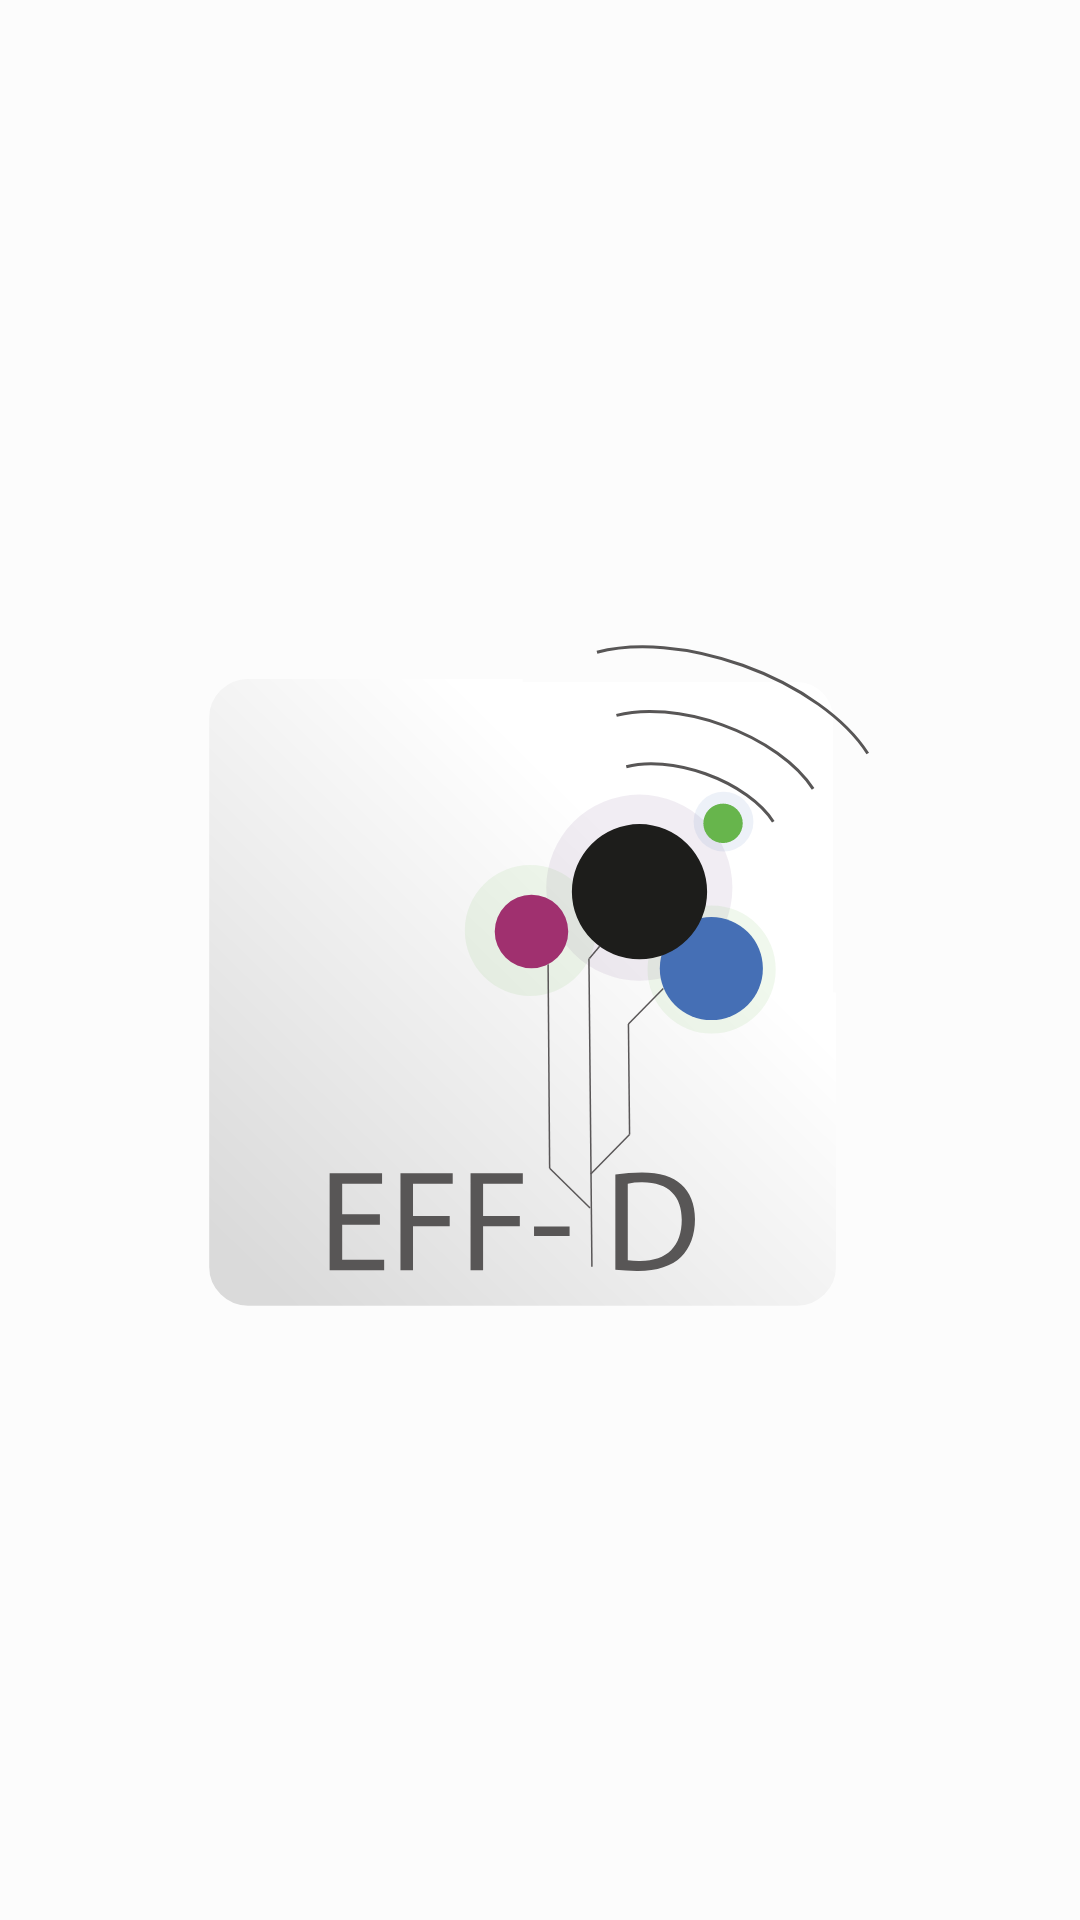

Produce the Android XML layout that renders to this screen, including the resource entries it uses.
<!-- AndroidManifest.xml: application theme AppTheme -->
<!-- res/layout/activity_splashscreen.xml -->
<?xml version="1.0" encoding="utf-8"?>

<androidx.constraintlayout.widget.ConstraintLayout xmlns:android="http://schemas.android.com/apk/res/android"
    xmlns:tools="http://schemas.android.com/tools"
    android:layout_width="match_parent"
    android:layout_height="match_parent"
    xmlns:app="http://schemas.android.com/apk/res-auto">

    <ImageView
        android:id="@+id/imageView"
        android:layout_width="wrap_content"
        android:layout_height="wrap_content"
        app:layout_constraintBottom_toBottomOf="parent"
        app:layout_constraintEnd_toEndOf="parent"
        app:layout_constraintStart_toStartOf="parent"
        app:layout_constraintTop_toTopOf="parent"
        app:srcCompat="@drawable/ic_logo_eff_id_03" />
</androidx.constraintlayout.widget.ConstraintLayout>
<!-- resources referenced by this layout -->
<resources>
  <!-- drawable ic_logo_eff_id_03: vector/xml drawable (drawable, 5281 chars, omitted) -->
  <style name="AppTheme" parent="Theme.AppCompat.Light">
          
          <item name="colorPrimary">@color/colorPrimary</item>
          <item name="colorPrimaryDark">@color/colorPrimaryDark</item>
          <item name="colorAccent">@color/colorAccent</item>
  
          <item name="android:statusBarColor">#fcfcfc</item>
          <item name="android:windowBackground">#fcfcfc</item>
          <item name="android:navigationBarColor">@android:color/transparent</item>
          <item name="actionBarStyle">@style/ThemeActionBar</item>
          <item name="colorControlNormal">@android:color/white</item>
          <item name="colorControlActivated">@android:color/white</item>
          <item name="colorControlHighlight">@android:color/white</item>
      </style>
  <color name="colorPrimary">#96368c</color>
  <color name="colorPrimaryDark">#3700B3</color>
  <color name="colorAccent">#09b2bb</color>
  <style name="ThemeActionBar" parent="Widget.AppCompat.Light.ActionBar.Solid">
          <item name="android:background">@null</item>
          
          <item name="background">@null</item>
      </style>
</resources>
